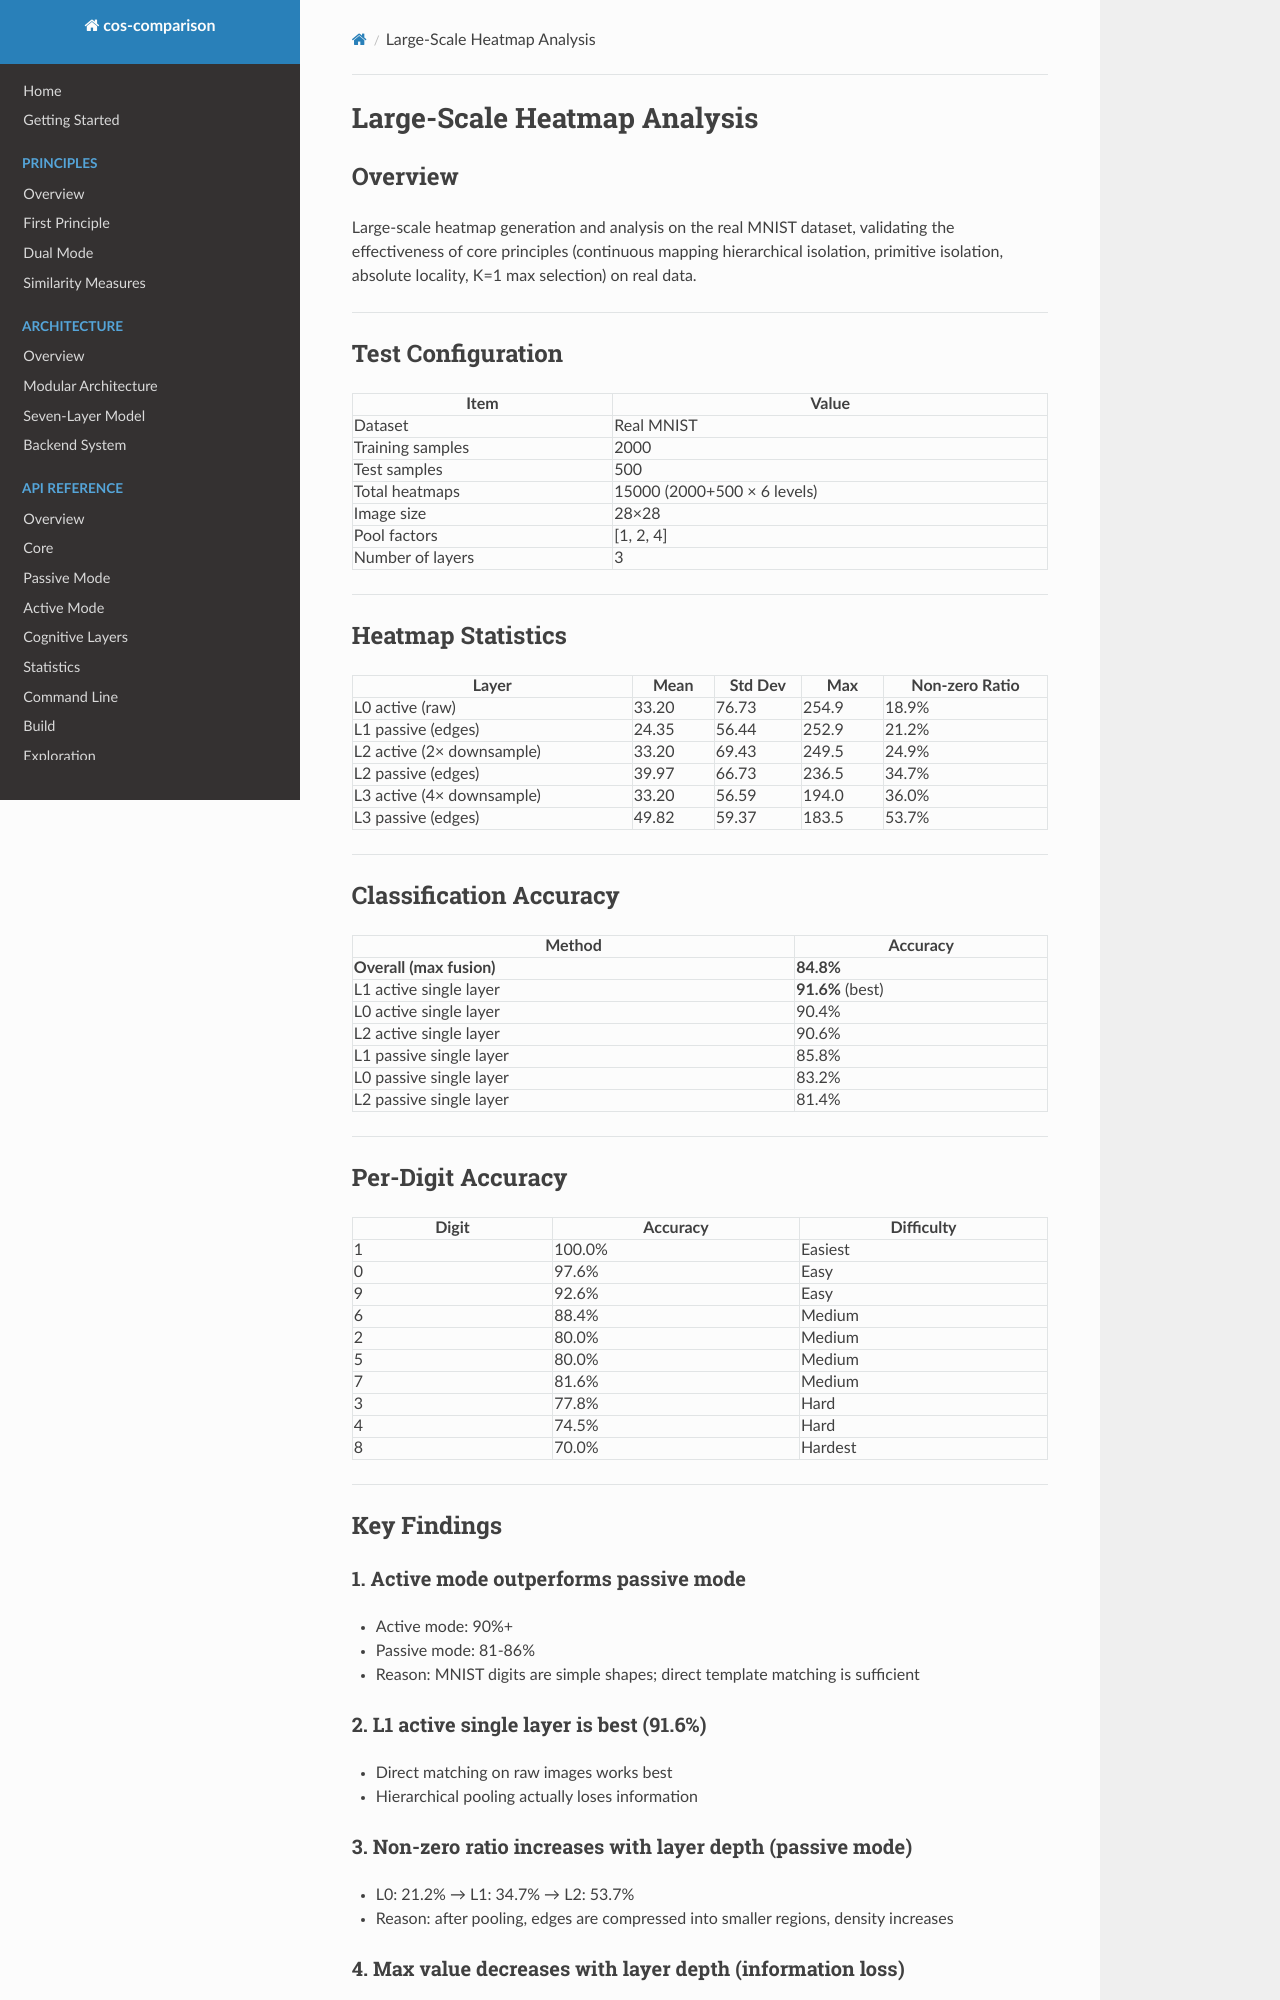

repository: LiJinxin-gx/cos-comparison · page: exploration/massive_heatmap_analysis/index.html · generator: mkdocs

# Large-Scale Heatmap Analysis

## Overview

Large-scale heatmap generation and analysis on the real MNIST dataset, validating the effectiveness of core principles (continuous mapping hierarchical isolation, primitive isolation, absolute locality, K=1 max selection) on real data.

---

## Test Configuration

| Item | Value |
|---|---|
| Dataset | Real MNIST |
| Training samples | 2000 |
| Test samples | 500 |
| Total heatmaps | 15000 (2000+500 × 6 levels) |
| Image size | 28×28 |
| Pool factors | [1, 2, 4] |
| Number of layers | 3 |

---

## Heatmap Statistics

| Layer | Mean | Std Dev | Max | Non-zero Ratio |
|---|---|---|---|---|
| L0 active (raw) | 33.20 | 76.73 | 254.9 | 18.9% |
| L1 passive (edges) | 24.35 | 56.44 | 252.9 | 21.2% |
| L2 active (2× downsample) | 33.20 | 69.43 | 249.5 | 24.9% |
| L2 passive (edges) | 39.97 | 66.73 | 236.5 | 34.7% |
| L3 active (4× downsample) | 33.20 | 56.59 | 194.0 | 36.0% |
| L3 passive (edges) | 49.82 | 59.37 | 183.5 | 53.7% |

---

## Classification Accuracy

| Method | Accuracy |
|---|---|
| **Overall (max fusion)** | **84.8%** |
| L1 active single layer | **91.6%** (best) |
| L0 active single layer | 90.4% |
| L2 active single layer | 90.6% |
| L1 passive single layer | 85.8% |
| L0 passive single layer | 83.2% |
| L2 passive single layer | 81.4% |

---

## Per-Digit Accuracy

| Digit | Accuracy | Difficulty |
|---|---|---|
| 1 | 100.0% | Easiest |
| 0 | 97.6% | Easy |
| 9 | 92.6% | Easy |
| 6 | 88.4% | Medium |
| 2 | 80.0% | Medium |
| 5 | 80.0% | Medium |
| 7 | 81.6% | Medium |
| 3 | 77.8% | Hard |
| 4 | 74.5% | Hard |
| 8 | 70.0% | Hardest |

---

## Key Findings

### 1. Active mode outperforms passive mode
- Active mode: 90%+
- Passive mode: 81-86%
- Reason: MNIST digits are simple shapes; direct template matching is sufficient

### 2. L1 active single layer is best (91.6%)
- Direct matching on raw images works best
- Hierarchical pooling actually loses information

### 3. Non-zero ratio increases with layer depth (passive mode)
- L0: 21.2% → L1: 34.7% → L2: 53.7%
- Reason: after pooling, edges are compressed into smaller regions, density increases

### 4. Max value decreases with layer depth (information loss)
- L0: 254.9 → L1: 249.5 → L2: 194.0
- Reason: average pooling smooths peaks, validating continuous mapping information loss principle
